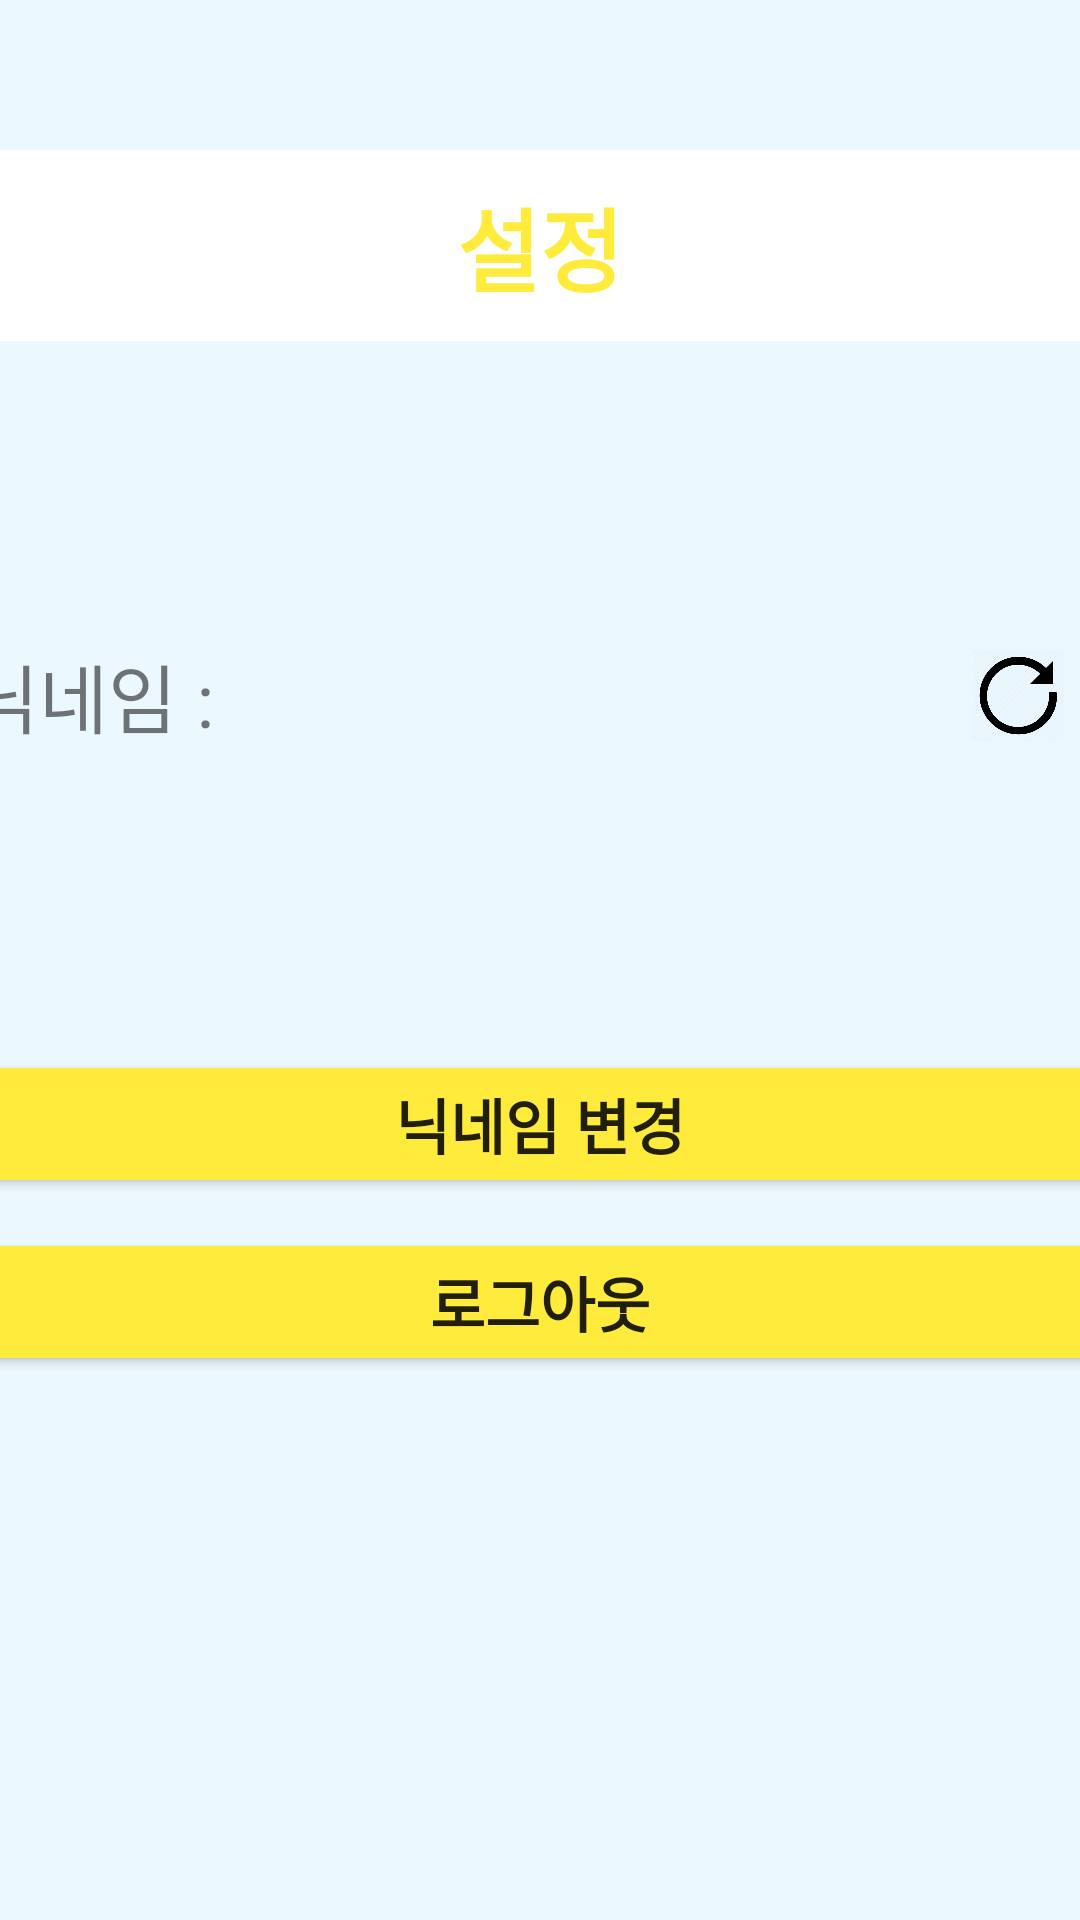

Reconstruct the res/layout file that produces this screen, plus the resources it refers to.
<!-- AndroidManifest.xml: application theme Theme.Mbit -->
<!-- res/layout/activity_setting.xml -->
<?xml version="1.0" encoding="utf-8"?>
<LinearLayout xmlns:android="http://schemas.android.com/apk/res/android"
    xmlns:app="http://schemas.android.com/apk/res-auto"
    xmlns:tools="http://schemas.android.com/tools"
    android:layout_width="match_parent"
    android:layout_height="match_parent"
    android:background="#ECF8FF"
    android:orientation="vertical"
    tools:context=".MainActivity">

    <LinearLayout
        android:layout_width="380dp"
        android:layout_height="wrap_content"
        android:layout_gravity="center"
        android:layout_marginTop="50dp"
        android:layout_marginBottom="100dp"
        android:orientation="vertical">

        <TextView
            android:id="@+id/tv_ChName"
            android:layout_width="match_parent"
            android:layout_height="wrap_content"
            android:layout_gravity="center"
            android:background="#FFFFFF"
            android:paddingTop="10dp"
            android:paddingBottom="10dp"
            android:text="설정"
            android:textAlignment="center"
            android:textColor="#FFEB3B"
            android:textSize="30dp"
            android:textStyle="bold" />

    </LinearLayout>

    <LinearLayout
        android:layout_width="380dp"
        android:layout_height="wrap_content"
        android:layout_gravity="center"
        android:layout_marginBottom="30dp"
        android:orientation="vertical">

        <LinearLayout
            android:layout_width="match_parent"
            android:layout_height="match_parent"
            android:orientation="horizontal">

            <TextView
                android:id="@+id/tv_MyNick"
                android:layout_width="322dp"
                android:layout_height="wrap_content"
                android:text="닉네임 : "
                android:textSize="25sp" />

            <ImageButton
                android:id="@+id/btn_NickRefresh"
                android:layout_width="55dp"
                android:layout_height="match_parent"
                android:backgroundTint="#00FF0000"
                android:scaleType="centerCrop"
                app:srcCompat="@drawable/refresh" />

        </LinearLayout>

        <Button
            android:id="@+id/btn_ChangeNick"
            android:layout_width="match_parent"
            android:layout_height="wrap_content"
            android:layout_marginTop="100dp"
            android:layout_marginBottom="10dp"
            android:backgroundTint="#FFEB3B"
            android:text="닉네임 변경"
            android:textSize="20dp"
            android:textStyle="bold" />

        <Button
            android:id="@+id/btn_Logout"
            android:layout_width="match_parent"
            android:layout_height="wrap_content"
            android:backgroundTint="#FFEB3B"
            android:text="로그아웃"
            android:textSize="20dp"
            android:textStyle="bold" />
    </LinearLayout>

</LinearLayout>
<!-- resources referenced by this layout -->
<resources>
  <!-- drawable refresh: png bitmap (drawable, 19077 bytes) -->
  <style name="Theme.Mbit" parent="Theme.MaterialComponents.DayNight.NoActionBar">
          
          <item name="colorPrimary">@color/purple_500</item>
          <item name="colorPrimaryVariant">@color/black</item>
          <item name="colorOnPrimary">@color/white</item>
          
          <item name="colorSecondary">@color/teal_200</item>
          <item name="colorSecondaryVariant">@color/teal_700</item>
          <item name="colorOnSecondary">@color/black</item>
          
          <item name="android:statusBarColor" tools:targetApi="l">?attr/colorPrimaryVariant</item>
          
      </style>
  <!-- not gathered from this repository: default colours our renderer supplied (Android Studio template values) -->
  <color name="purple_500">#FF6200EE</color>
  <color name="teal_200">#FF03DAC5</color>
  <color name="teal_700">#FF018786</color>
  <color name="black">#FF000000</color>
  <color name="white">#FFFFFFFF</color>
</resources>
